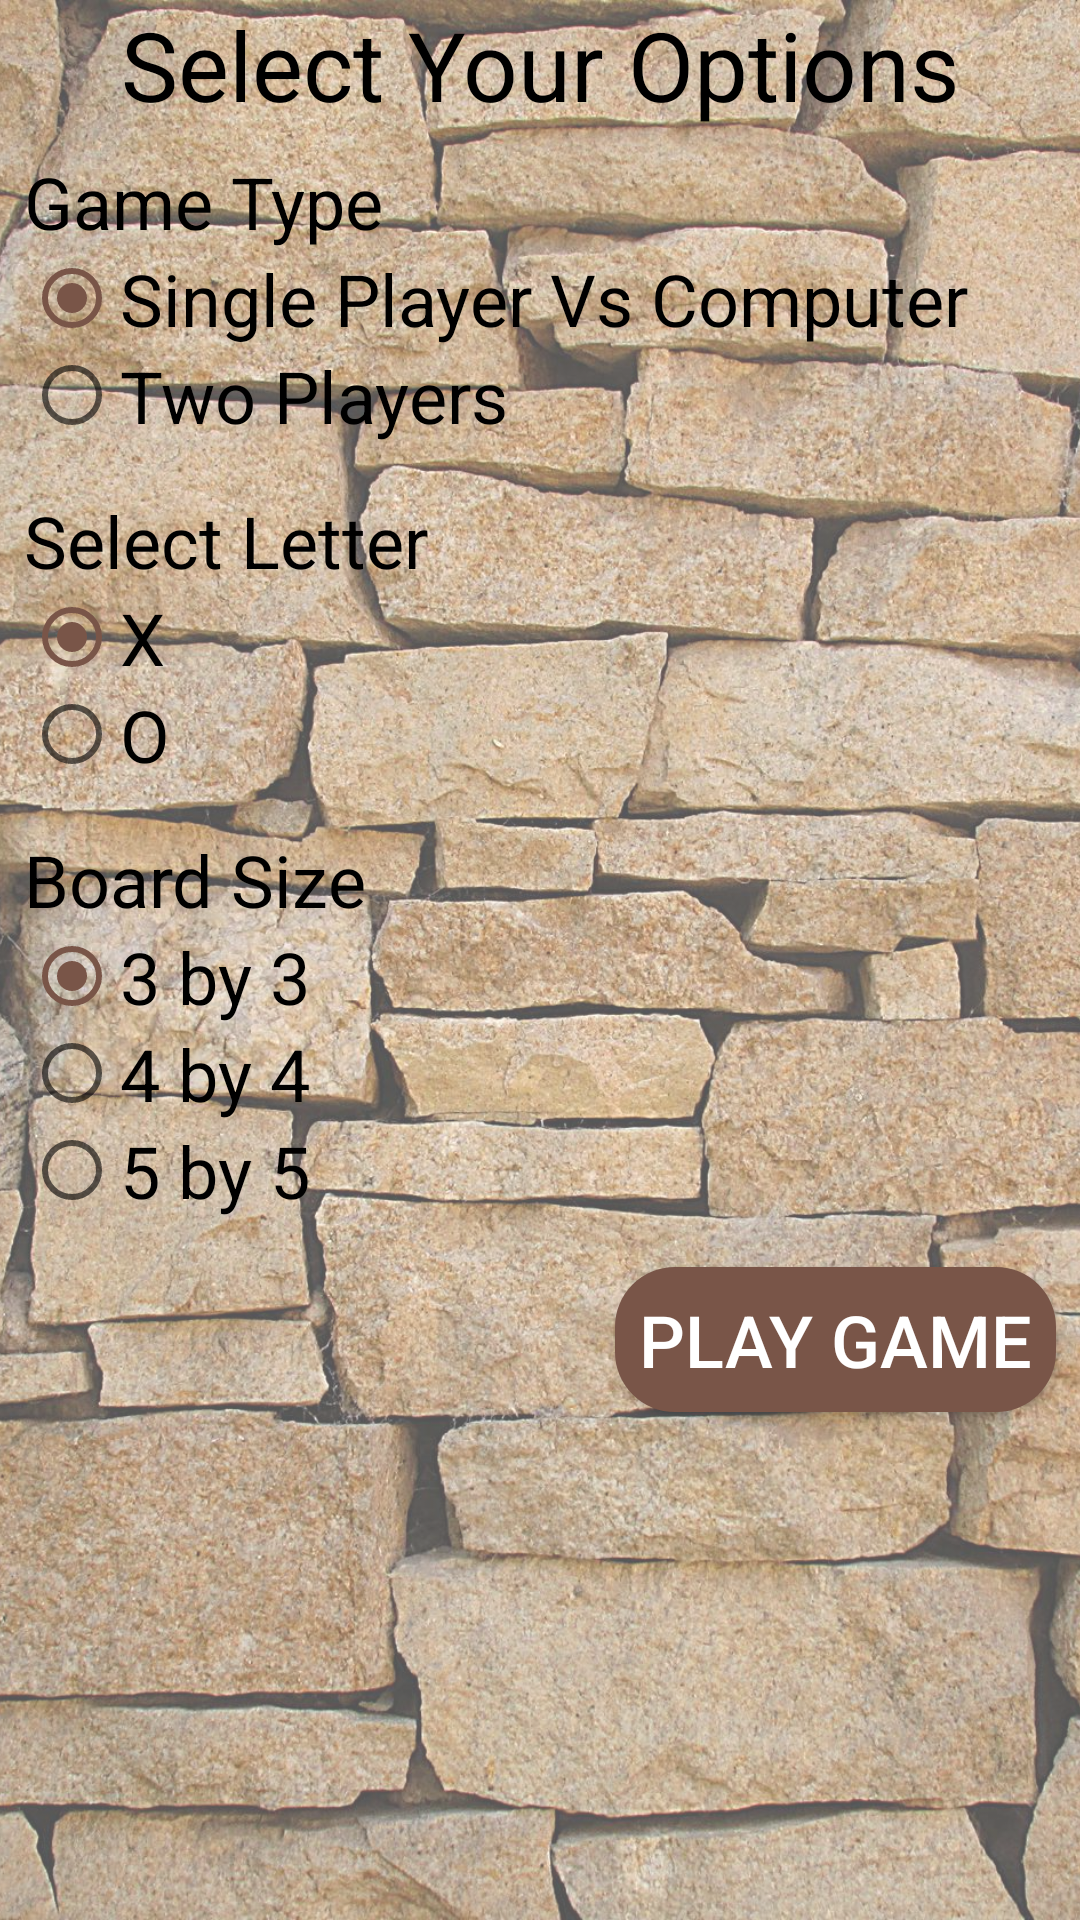

Here is an Android app screen rendered from its layout file. Give the layout XML and the strings, colors and styles it references.
<!-- AndroidManifest.xml: application theme AppTheme -->
<!-- res/layout/activity_main.xml -->
<?xml version="1.0" encoding="utf-8"?>
<RelativeLayout xmlns:android="http://schemas.android.com/apk/res/android"
    xmlns:tools="http://schemas.android.com/tools"
    android:layout_width="match_parent"
    android:layout_height="match_parent"
    tools:context="com.example.android.tictac.MainActivity">

    <ImageView
        android:layout_width="match_parent"
        android:layout_height="match_parent"
        android:contentDescription="@string/background_image"
        android:scaleType="centerCrop"
        android:src="@drawable/background" />

    <ScrollView
        android:layout_width="match_parent"
        android:layout_height="match_parent"
        android:background="@drawable/scrim">

        <LinearLayout
            android:layout_width="match_parent"
            android:layout_height="wrap_content"
            android:orientation="vertical">

            <TextView
                android:layout_width="match_parent"
                android:layout_height="wrap_content"
                android:gravity="center_horizontal"
                android:text="@string/select_your_options"
                android:textSize="32sp" />

            <LinearLayout
                android:layout_width="match_parent"
                android:layout_height="wrap_content"
                android:orientation="vertical"
                android:padding="8dp">

                <TextView
                    android:layout_width="match_parent"
                    android:layout_height="wrap_content"
                    android:text="@string/game_type"
                    android:textSize="24sp" />

                <RadioGroup
                    android:layout_width="match_parent"
                    android:layout_height="match_parent">

                    <RadioButton
                        android:id="@+id/single_player"
                        android:layout_width="match_parent"
                        android:layout_height="wrap_content"
                        android:checked="true"
                        android:text="@string/single_player_vs_computer"
                        android:textSize="24sp" />

                    <RadioButton
                        android:id="@+id/two_players"
                        android:layout_width="match_parent"
                        android:layout_height="wrap_content"
                        android:text="@string/two_players"
                        android:textSize="24sp" />

                </RadioGroup>

            </LinearLayout>

            <LinearLayout
                android:id="@+id/letter_selection_layout"
                android:layout_width="match_parent"
                android:layout_height="wrap_content"
                android:orientation="vertical"
                android:padding="8dp">

                <TextView
                    android:id="@+id/letter_selection_textview"
                    android:layout_width="match_parent"
                    android:layout_height="wrap_content"
                    android:text="@string/select_letter"
                    android:textSize="24sp" />

                <RadioGroup
                    android:id="@+id/letter_selection_radiogroup"
                    android:layout_width="match_parent"
                    android:layout_height="match_parent">

                    <RadioButton
                        android:id="@+id/play_as_X"
                        android:layout_width="match_parent"
                        android:layout_height="wrap_content"
                        android:checked="true"
                        android:text="@string/x"
                        android:textSize="24sp" />

                    <RadioButton
                        android:id="@+id/play_as_O"
                        android:layout_width="match_parent"
                        android:layout_height="wrap_content"
                        android:text="@string/o"
                        android:textSize="24sp" />

                </RadioGroup>

            </LinearLayout>

            <LinearLayout
                android:layout_width="match_parent"
                android:layout_height="wrap_content"
                android:orientation="vertical"
                android:padding="8dp">

                <TextView
                    android:layout_width="match_parent"
                    android:layout_height="wrap_content"
                    android:text="@string/board_size"
                    android:textSize="24sp" />

                <RadioGroup
                    android:layout_width="match_parent"
                    android:layout_height="match_parent">

                    <RadioButton
                        android:id="@+id/three_by_three_board"
                        android:layout_width="match_parent"
                        android:layout_height="wrap_content"
                        android:checked="true"
                        android:text="@string/three_by_three"
                        android:textSize="24sp" />

                    <RadioButton
                        android:id="@+id/four_by_four_board"
                        android:layout_width="match_parent"
                        android:layout_height="wrap_content"
                        android:text="@string/four_by_four"
                        android:textSize="24sp" />

                    <RadioButton
                        android:id="@+id/five_by_five_board"
                        android:layout_width="match_parent"
                        android:layout_height="wrap_content"
                        android:text="@string/five_by_five"
                        android:textSize="24sp" />
                </RadioGroup>

            </LinearLayout>

            <RelativeLayout
                android:layout_width="match_parent"
                android:layout_height="wrap_content">

                <Button
                    android:layout_width="wrap_content"
                    android:layout_height="wrap_content"
                    android:layout_alignParentEnd="true"
                    android:layout_alignParentRight="true"
                    android:layout_margin="8dp"
                    android:background="@drawable/button_round_edges"
                    android:onClick="playGame"
                    android:padding="8dp"
                    android:text="@string/play_game"
                    android:textSize="24sp"
                    android:theme="@style/BrownButtonTheme" />

            </RelativeLayout>

        </LinearLayout>

    </ScrollView>

</RelativeLayout>
<!-- resources referenced by this layout -->
<resources>
  <!-- drawable background: jpg bitmap (drawable-hdpi, 594031 bytes) -->
  <!-- drawable button_round_edges (drawable) -->
  <?xml version="1.0" encoding="utf-8"?>
  <shape xmlns:android="http://schemas.android.com/apk/res/android"
      android:shape="rectangle">
      <solid android:color="@color/brownPrimary"/>
      <corners android:radius="20dp"/>
  
  </shape>
  <!-- drawable scrim (drawable) -->
  <?xml version="1.0" encoding="utf-8"?>
  <shape xmlns:android="http://schemas.android.com/apk/res/android"
      android:shape="rectangle">
      <solid android:color="#55FFFFFF">
  
      </solid>
  </shape>
  <string name="background_image">background_image</string>
  <string name="board_size">Board Size</string>
  <string name="five_by_five">5 by 5</string>
  <string name="four_by_four">4 by 4</string>
  <string name="game_type">Game Type</string>
  <string name="o">O</string>
  <string name="play_game">Play Game</string>
  <string name="select_letter">Select Letter</string>
  <string name="select_your_options">Select Your Options</string>
  <string name="single_player_vs_computer">Single Player Vs Computer</string>
  <string name="three_by_three">3 by 3</string>
  <string name="two_players">Two Players</string>
  <string name="x">X</string>
  <style name="BrownButtonTheme" parent="@android:style/Widget.Button">
          <item name="android:textColor">#ffffff</item>
      </style>
  <style name="AppTheme" parent="Theme.AppCompat.Light.DarkActionBar">
          
          <item name="colorPrimary">@color/brownPrimary</item>
          <item name="colorPrimaryDark">@color/brownPrimaryDark</item>
          <item name="colorAccent">@color/brownPrimary</item>
          <item name="android:textColor">@android:color/black</item>
      </style>
  <color name="brownPrimary">#795548</color>
  <color name="brownPrimaryDark">#5d4037</color>
</resources>
